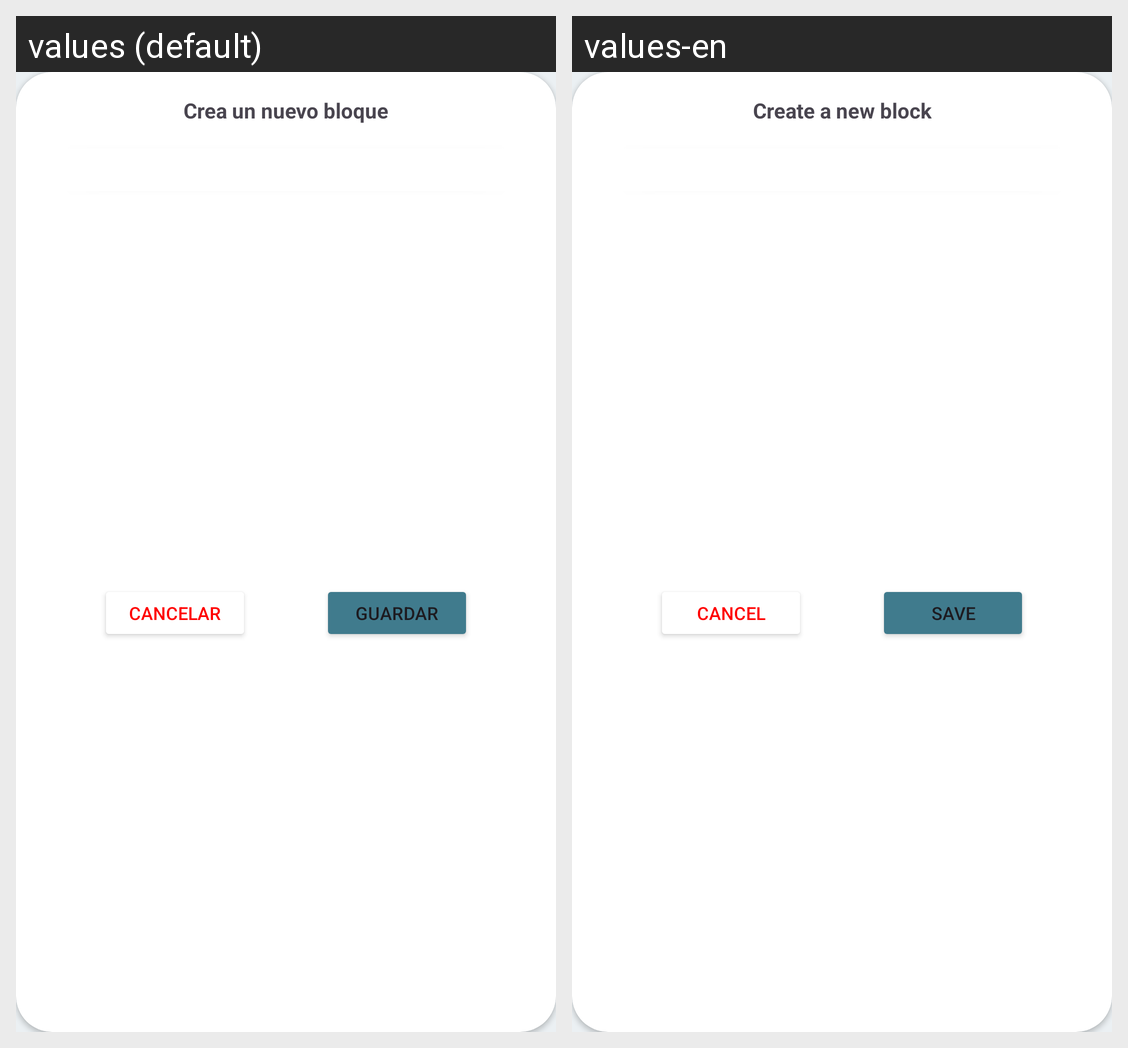

Strings drawn on this Android screen and how each of the app's shown locales translates them:
Android screen res/layout/dialog_training.xml rendered under 2 locales, left to right: values (default), values-en. Device: Nexus 5 (rendered at 1080×1920; each locale shown at half size, 540×960, under a caption strip naming it); theme Theme.MyApplication.
Strings drawn on this screen, with the default value and each locale's value (text and hints the layout hard-codes, and strings that could not be matched under every locale, appear in the picture but are not listed):

training_new_block
  values: Crea un nuevo bloque
  values-en: Create a new block

btn_cancel
  values: Cancelar
  values-en: Cancel

btn_save
  values: Guardar
  values-en: Save
